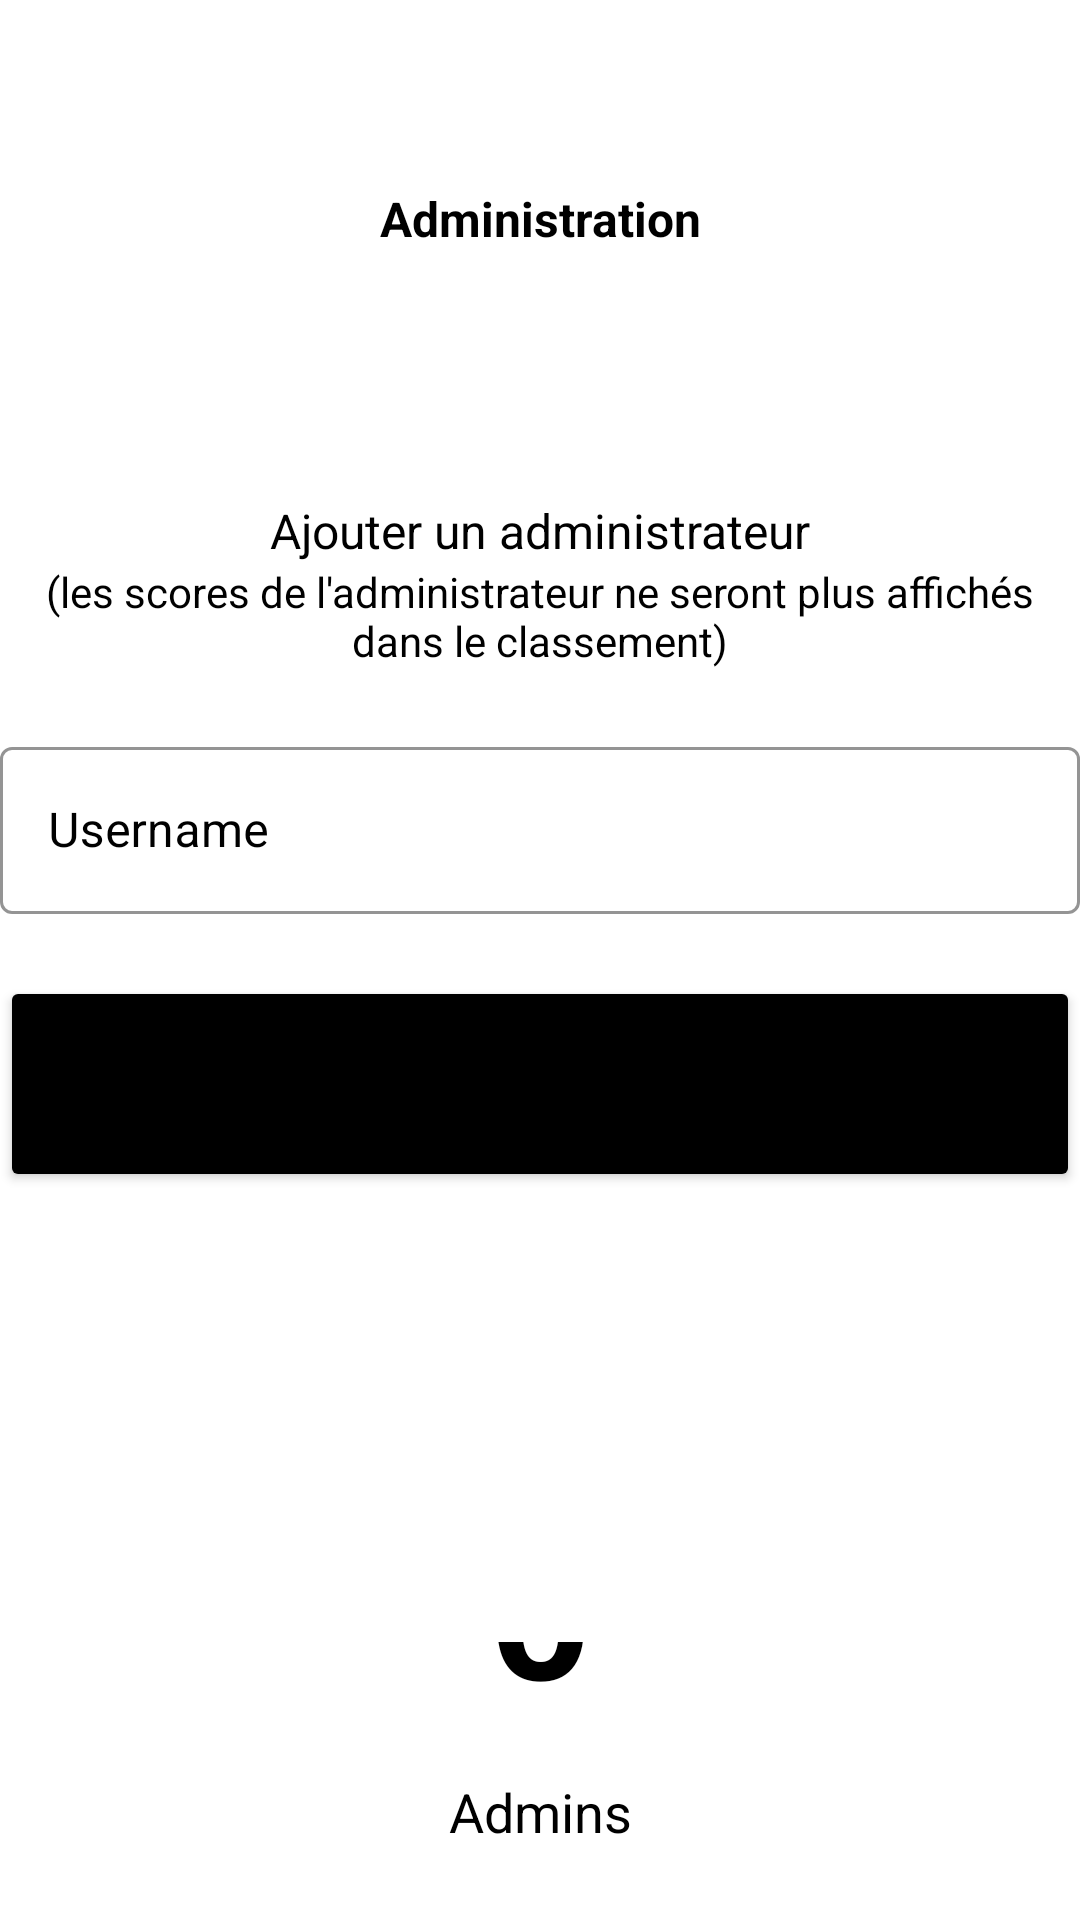

Android layout source for this screen:
<!-- AndroidManifest.xml: application theme Theme.ProjetAndroid -->
<!-- res/layout/fragment_add_admin.xml -->
<?xml version="1.0" encoding="utf-8"?>
<LinearLayout xmlns:android="http://schemas.android.com/apk/res/android"
    xmlns:app="http://schemas.android.com/apk/res-auto"
    xmlns:tools="http://schemas.android.com/tools"
    android:layout_width="match_parent"
    android:layout_height="match_parent"
    android:orientation="vertical"
    android:layout_marginHorizontal="20pt"
    tools:context=".AddAdminFragment">

    <Space
        android:layout_width="match_parent"
        android:layout_height="20pt" />

    <ImageView
        android:id="@+id/addAdminBackArrow"
        android:layout_width="10pt"
        android:layout_height="10pt"
        android:src="@drawable/arrow" />

    <TextView
        android:id="@+id/addAdminTitle"
        android:layout_width="match_parent"
        android:layout_height="wrap_content"
        android:text="Administration"
        android:textAlignment="center"
        android:textColor="?colorSecondary"
        android:textSize="16sp"
        android:textStyle="bold" />

    <Space
        android:layout_width="match_parent"
        android:layout_height="40pt" />

    <TextView
        android:id="@+id/addAdminText"
        android:layout_width="match_parent"
        android:layout_height="wrap_content"
        android:text="Ajouter un administrateur"
        android:textAlignment="center"
        android:textColor="?colorSecondary"
        android:textSize="16sp" />

    <TextView
        android:id="@+id/addAdminWarningText"
        android:layout_width="match_parent"
        android:layout_height="wrap_content"
        android:text="(les scores de l'administrateur ne seront plus affichés dans le classement)"
        android:textAlignment="center"
        android:textColor="?colorSecondary"
        android:textSize="14sp" />

    <Space
        android:layout_width="match_parent"
        android:layout_height="10pt" />

    <com.google.android.material.textfield.TextInputLayout
        android:id="@+id/outlinedTextField"
        style="@style/Widget.MaterialComponents.TextInputLayout.OutlinedBox"
        android:layout_width="match_parent"
        android:layout_height="wrap_content"
        android:hint="Username"
        android:textColorHint="@color/black"
        app:boxStrokeColor="@color/black"
        app:hintTextColor="@color/black">

        <com.google.android.material.textfield.TextInputEditText
            android:id="@+id/addAdminInput"
            android:layout_width="match_parent"
            android:layout_height="wrap_content"
            android:textColor="?colorSecondary"
            android:textColorHint="?colorSecondary" />

    </com.google.android.material.textfield.TextInputLayout>

    <Space
        android:layout_width="match_parent"
        android:layout_height="10pt" />

    <Button
        android:id="@+id/addAdminButton"
        android:layout_width="match_parent"
        android:layout_height="35pt"
        android:backgroundTint="?colorSecondary"
        android:text="Ajouter"
        android:textAllCaps="false"
        android:textSize="18sp"
        app:cornerRadius="15dp" />

    <androidx.recyclerview.widget.RecyclerView
        android:id="@+id/rvUsers"
        android:layout_width="match_parent"
        android:layout_height="150dp">

    </androidx.recyclerview.widget.RecyclerView>

    <androidx.constraintlayout.widget.ConstraintLayout
        android:layout_width="match_parent"
        android:layout_height="match_parent">

        <TextView
            android:id="@+id/addAdminNumber"
            android:layout_width="match_parent"
            android:layout_height="wrap_content"
            android:layout_marginBottom="64dp"
            android:text="0"
            android:textAlignment="center"
            android:textColor="?colorSecondary"
            android:textSize="60sp"
            android:textStyle="bold"
            app:layout_constraintBottom_toBottomOf="parent" />

        <TextView
            android:id="@+id/addAdminNumberText"
            android:layout_width="match_parent"
            android:layout_height="wrap_content"
            android:layout_marginBottom="24dp"
            android:text="Admins"
            android:textAlignment="center"
            android:textColor="?colorSecondary"
            android:textSize="18sp"
            app:layout_constraintBottom_toBottomOf="parent" />
    </androidx.constraintlayout.widget.ConstraintLayout>

</LinearLayout>
<!-- resources referenced by this layout -->
<resources>
  <style name="Theme.ProjetAndroid" parent="Theme.MaterialComponents.DayNight.DarkActionBar">
          
          <item name="colorPrimary">@color/white</item>
          <item name="colorPrimaryVariant">@color/white</item>
          <item name="colorOnPrimary">@color/white</item>
          
          <item name="colorSecondary">@color/black</item>
          <item name="colorSecondaryVariant">@color/black</item>
          <item name="colorOnSecondary">@color/black</item>
          
          <item name="android:statusBarColor" tools:targetApi="l">?attr/colorPrimaryVariant</item>
          
      </style>
  <!-- not gathered from this repository: default colours our renderer supplied (Android Studio template values) -->
  <color name="black">#FF000000</color>
  <color name="white">#FFFFFFFF</color>
</resources>
